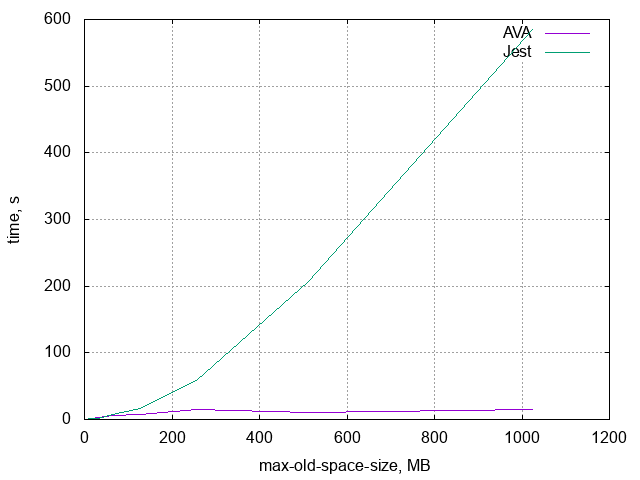

The table this chart was drawn from, first rows:
memory, AVA, Jest
8, 0, 1
16, 1, 1
32, 3, 2
64, 6, 7
128, 7, 16
256, 15, 58
512, 11, 207
1024, 15, 585
